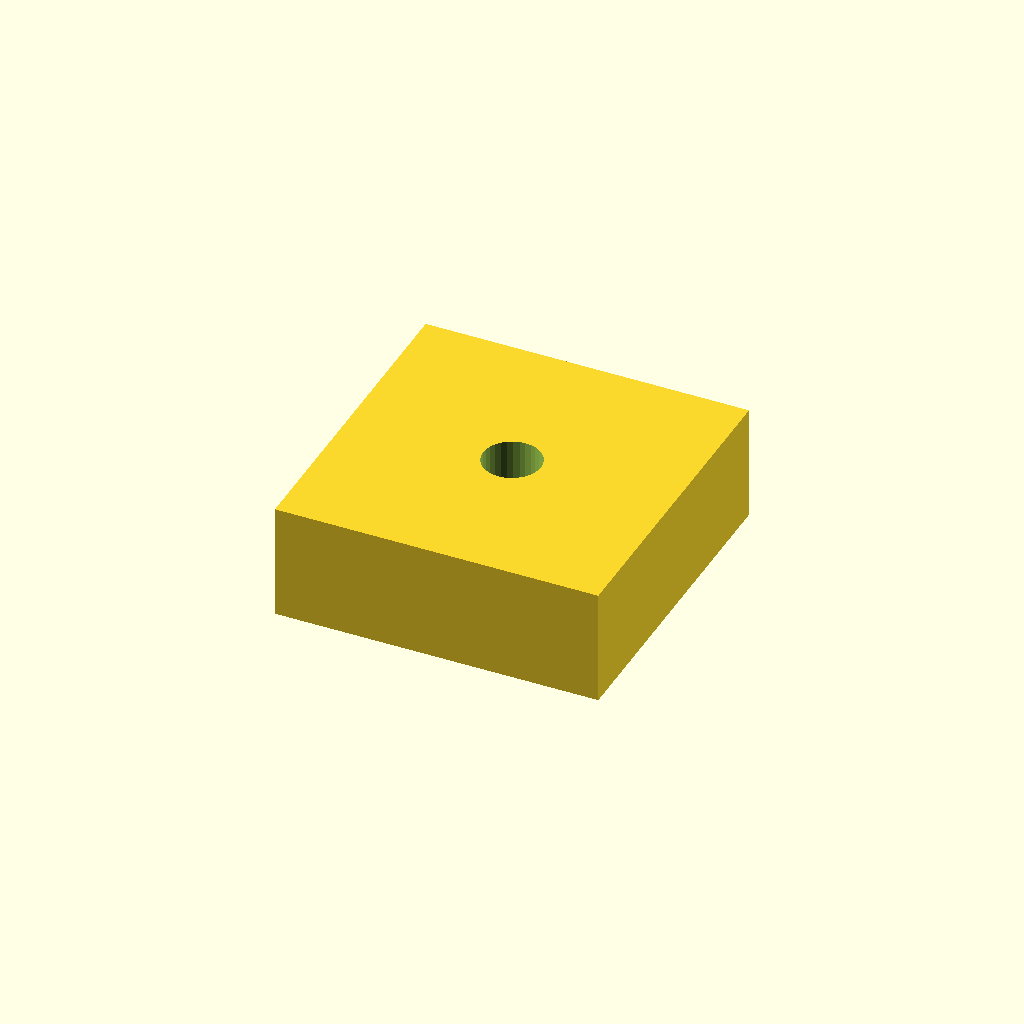
Cell 1: the model at its default parameters.
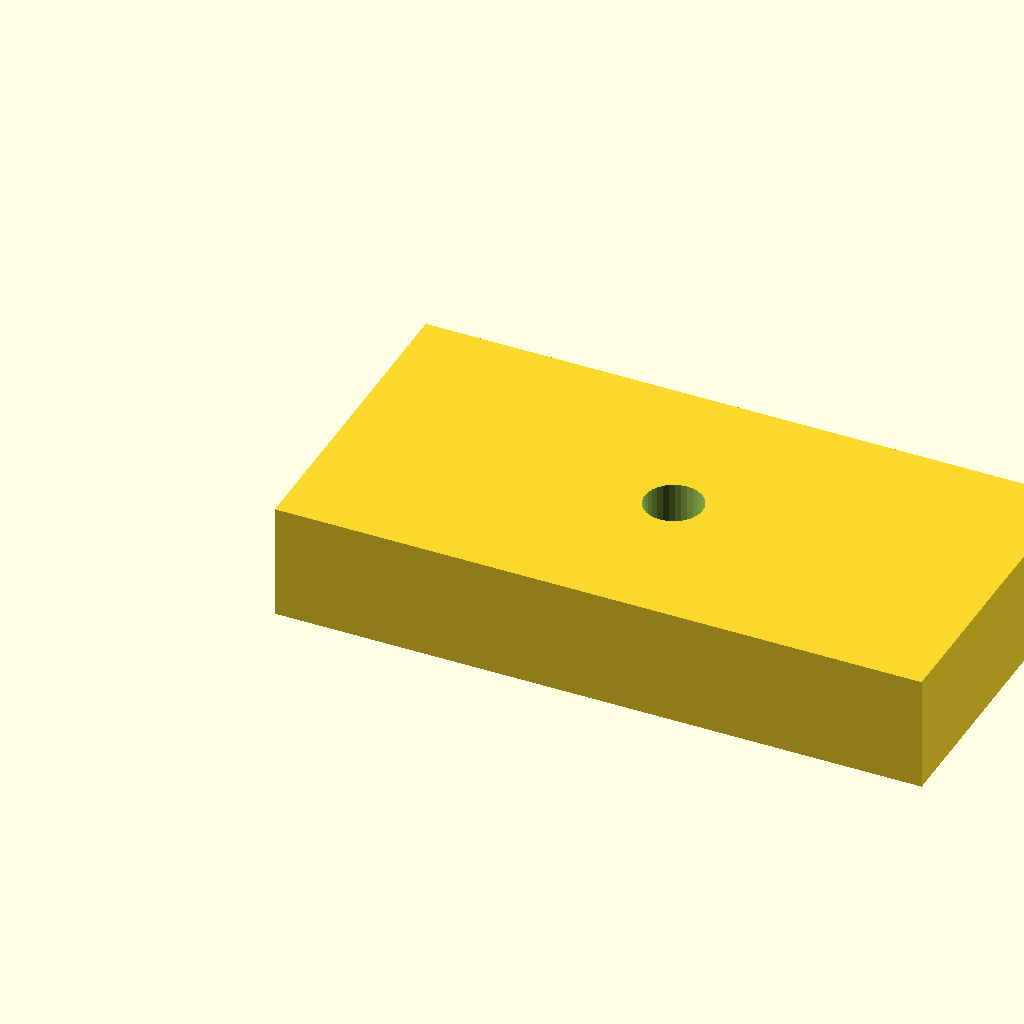
Cell 2 — pad_l set to 28, the other parameters unchanged.
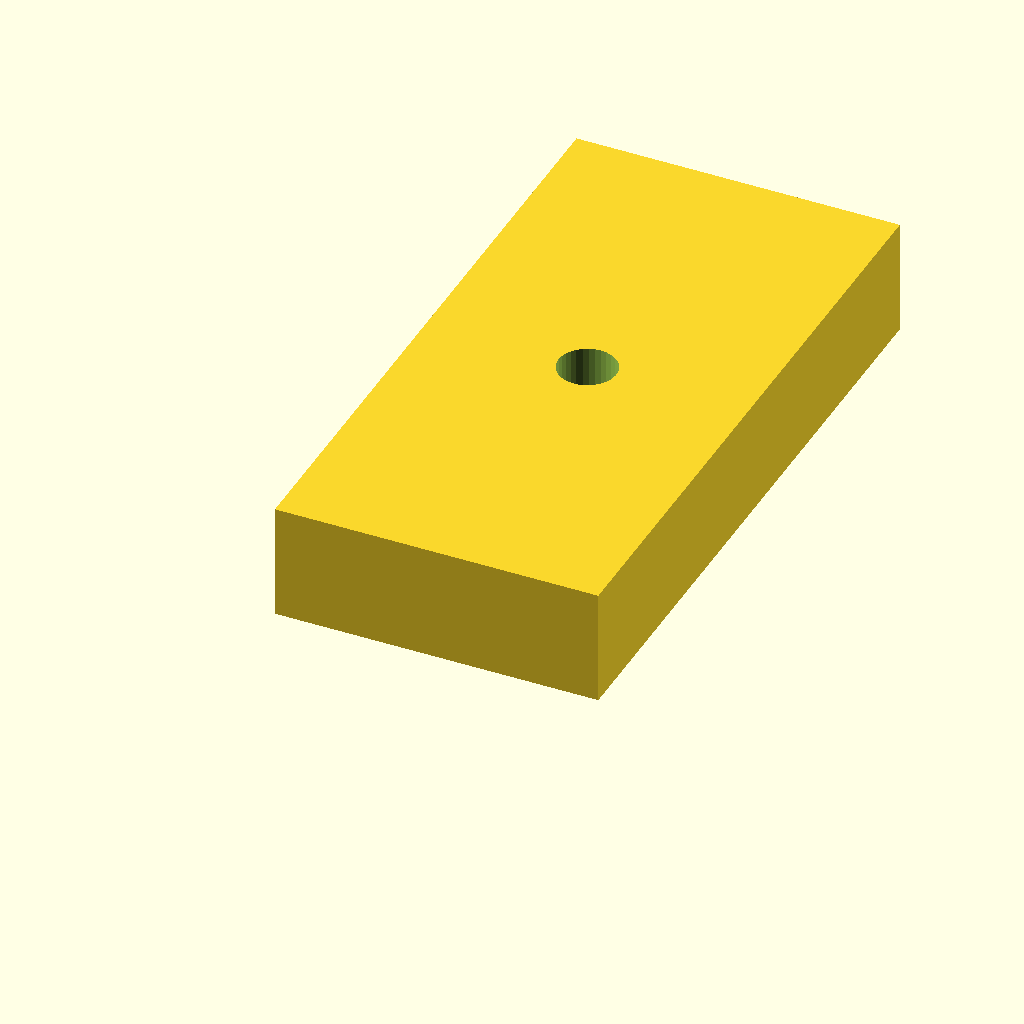
Cell 3: the same model with pad_w = 28.
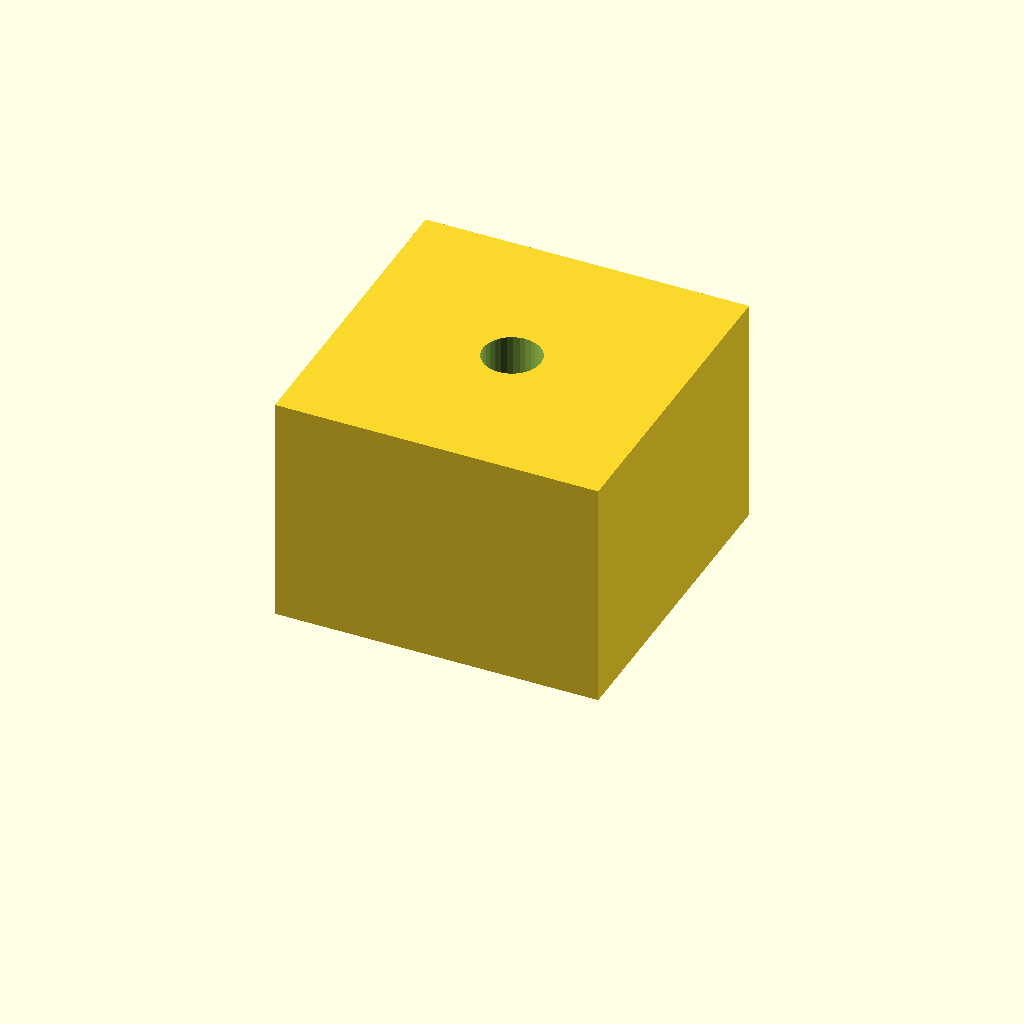
Cell 4: the same model with pad_t = 10.
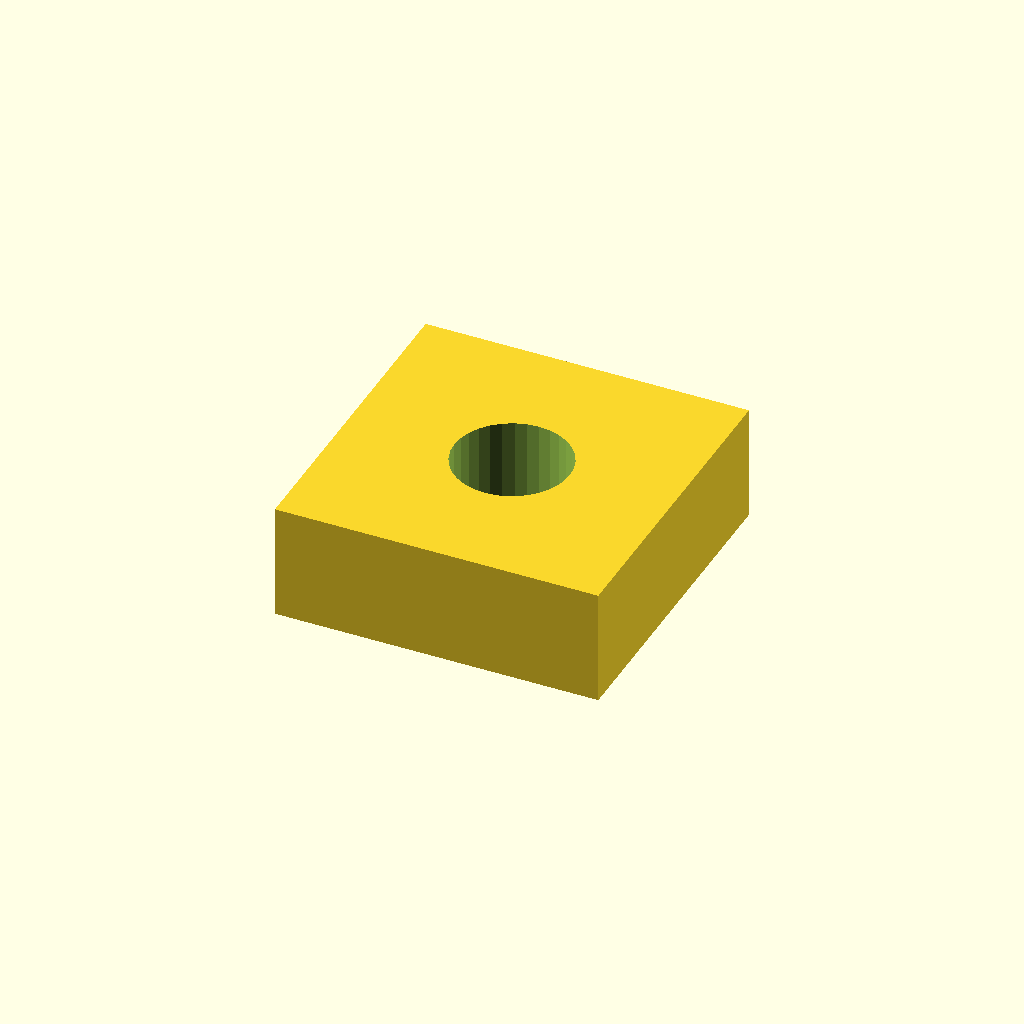
Cell 5: hole_d = 5 (everything else at default).
All cells are drawn from one camera (rotation 55°, 0°, 25°, orthographic, colour scheme Cornfield), so only the parameter changes between them.
OpenSCAD source file optional_data/data/scale1/microfeatures/part_0040.scad:
$fn = 32;

// ----------------------------------------------------------------------
// Micro pad: drilled pad, 5-20 mm class
// ----------------------------------------------------------------------

// --- parameters (mm) ---
pad_l = 14;               // pad length, X
pad_w = 14;               // pad width, Y
pad_t = 5;                // pad thickness, Z
hole_d = 2.5;             // through hole diameter

difference() {
  cube([pad_l, pad_w, pad_t]);
  translate([pad_l / 2, pad_w / 2, -1])
    cylinder(h = pad_t + 2, d = hole_d);
}
Parameter table extracted from the source (name, type, default, range or options):
pad_l: number, default 14
pad_w: number, default 14
pad_t: number, default 5
hole_d: number, default 2.5
